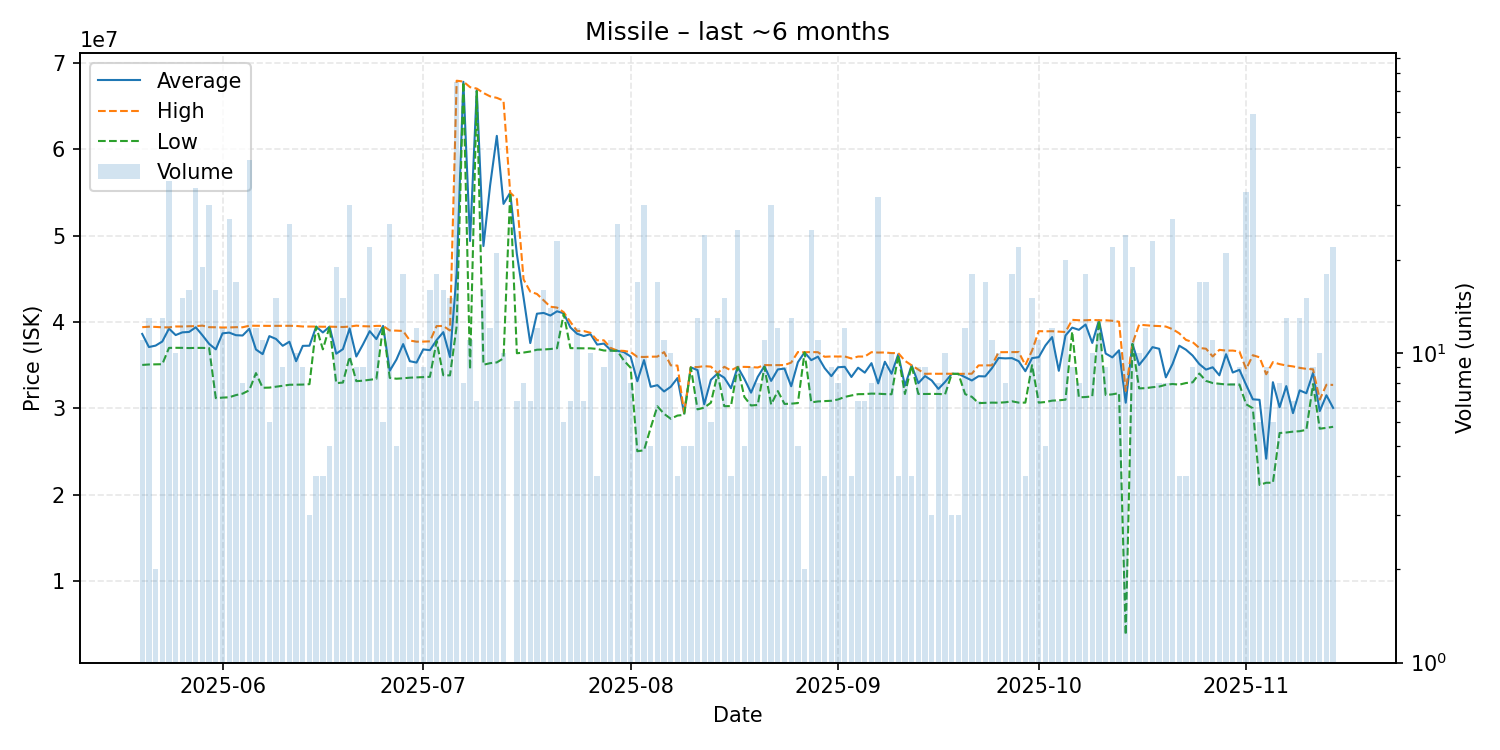

The file beside this chart, header and first rows:
date, average, highest, lowest, order_count, volume
2025-05-20, 38608182, 39390000, 35015000, 10, 11
2025-05-21, 37089231, 39445000, 35070000, 13, 13
2025-05-22, 37255000, 39420000, 35090000, 2, 2
2025-05-23, 37729231, 39375000, 35100000, 12, 13
2025-05-24, 39223333, 39370000, 36990000, 16, 36
2025-05-25, 38476000, 39470000, 37000000, 10, 10
2025-05-26, 38790667, 39470000, 36995000, 14, 15
2025-05-27, 38837500, 39500000, 36970000, 9, 16
2025-05-28, 39377059, 39510000, 36990000, 16, 34
2025-05-29, 38450000, 39570000, 36990000, 13, 19
2025-05-30, 37455667, 39390000, 36970000, 18, 30
2025-05-31, 36820000, 39380000, 31170000, 15, 16
2025-06-01, 38674167, 39350000, 31230000, 11, 12
2025-06-02, 38761111, 39360000, 31270000, 15, 27
2025-06-03, 38462941, 39390000, 31520000, 13, 17
2025-06-04, 38423750, 39380000, 31690000, 7, 8
2025-06-05, 39197143, 39560000, 32080000, 16, 42
2025-06-06, 36803333, 39550000, 34070000, 10, 12
2025-06-07, 36269091, 39550000, 32370000, 10, 11
2025-06-08, 38353333, 39540000, 32390000, 6, 6
2025-06-09, 38026667, 39545000, 32490000, 14, 15
2025-06-10, 37234444, 39550000, 32600000, 8, 9
2025-06-11, 37704231, 39550000, 32720000, 19, 26
2025-06-12, 35449000, 39535000, 32730000, 10, 10
2025-06-13, 37225556, 39470000, 32740000, 9, 9
2025-06-14, 37243333, 39470000, 32790000, 3, 3
2025-06-15, 39455000, 39460000, 39450000, 4, 4
2025-06-16, 38777500, 39440000, 36820000, 4, 4
2025-06-17, 39450000, 39450000, 39450000, 5, 5
2025-06-18, 36320000, 39430000, 32910000, 13, 19
2025-06-19, 36846667, 39410000, 32975000, 13, 15
2025-06-20, 39240667, 39460000, 35975000, 14, 30
2025-06-21, 35991111, 39570000, 33140000, 9, 9
2025-06-22, 37400000, 39505000, 33190000, 9, 9
2025-06-23, 38931818, 39480000, 33295000, 15, 22
2025-06-24, 38010833, 39540000, 33400000, 11, 12
2025-06-25, 39535000, 39540000, 39530000, 3, 6
2025-06-26, 34342692, 39010000, 33520000, 12, 26
2025-06-27, 35644000, 38990000, 33420000, 5, 5
2025-06-28, 37432222, 38950000, 33470000, 13, 18
2025-06-29, 35447778, 37845000, 33540000, 6, 9
2025-06-30, 35290000, 37710000, 33570000, 11, 12
2025-07-01, 36813333, 37720000, 33610000, 9, 9
2025-07-02, 36728750, 37750000, 33640000, 13, 16
2025-07-03, 37893333, 39520000, 37760000, 12, 18
2025-07-04, 38815625, 39530000, 33825000, 11, 16
2025-07-05, 35934667, 39000000, 33805000, 14, 15
2025-07-06, 45669733, 67940000, 39510000, 36, 75
2025-07-07, 67813750, 67840000, 67790000, 7, 8
2025-07-08, 49370000, 67190000, 34495000, 10, 11
2025-07-09, 66851429, 67030000, 66730000, 7, 7
2025-07-10, 48786250, 66520000, 35040000, 8, 16
2025-07-11, 55824167, 66125000, 35220000, 10, 12
2025-07-12, 61550952, 65955000, 35310000, 15, 21
2025-07-13, 53671000, 65630000, 35780000, 10, 10
2025-07-14, 54970000, 54970000, 54970000, 1, 1
2025-07-15, 47838571, 54240000, 36370000, 7, 7
2025-07-16, 42806250, 44925000, 36450000, 7, 8
2025-07-17, 37548571, 43500000, 36570000, 5, 7
2025-07-18, 40951667, 43240000, 36780000, 11, 12
... 119 more rows
